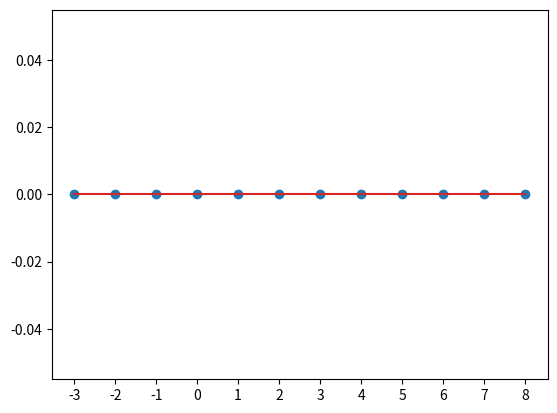

This figure's Python source:
import numpy as np
import matplotlib.pyplot as plt
n=np.arange(-3,9)
x=np.zeros_like(n)
#x[(n>=0)&(n<=4)]=n[(n>=0)&(n<=4)]#ramp
#x[n==0]=1#unitpulse
#x[(n>=0)&(n<=4)]=n[(n>=0)&(n<=4)]
#x[(n>=5)&(n<=8)]=8-n[(n>=5)&(n<=8)]
#x[(n>=0)&(n<=2)]=1
#x[(n>=3)&(n<=5)]=-1
plt.xticks(n)
plt.stem(n,x)

plt.show()